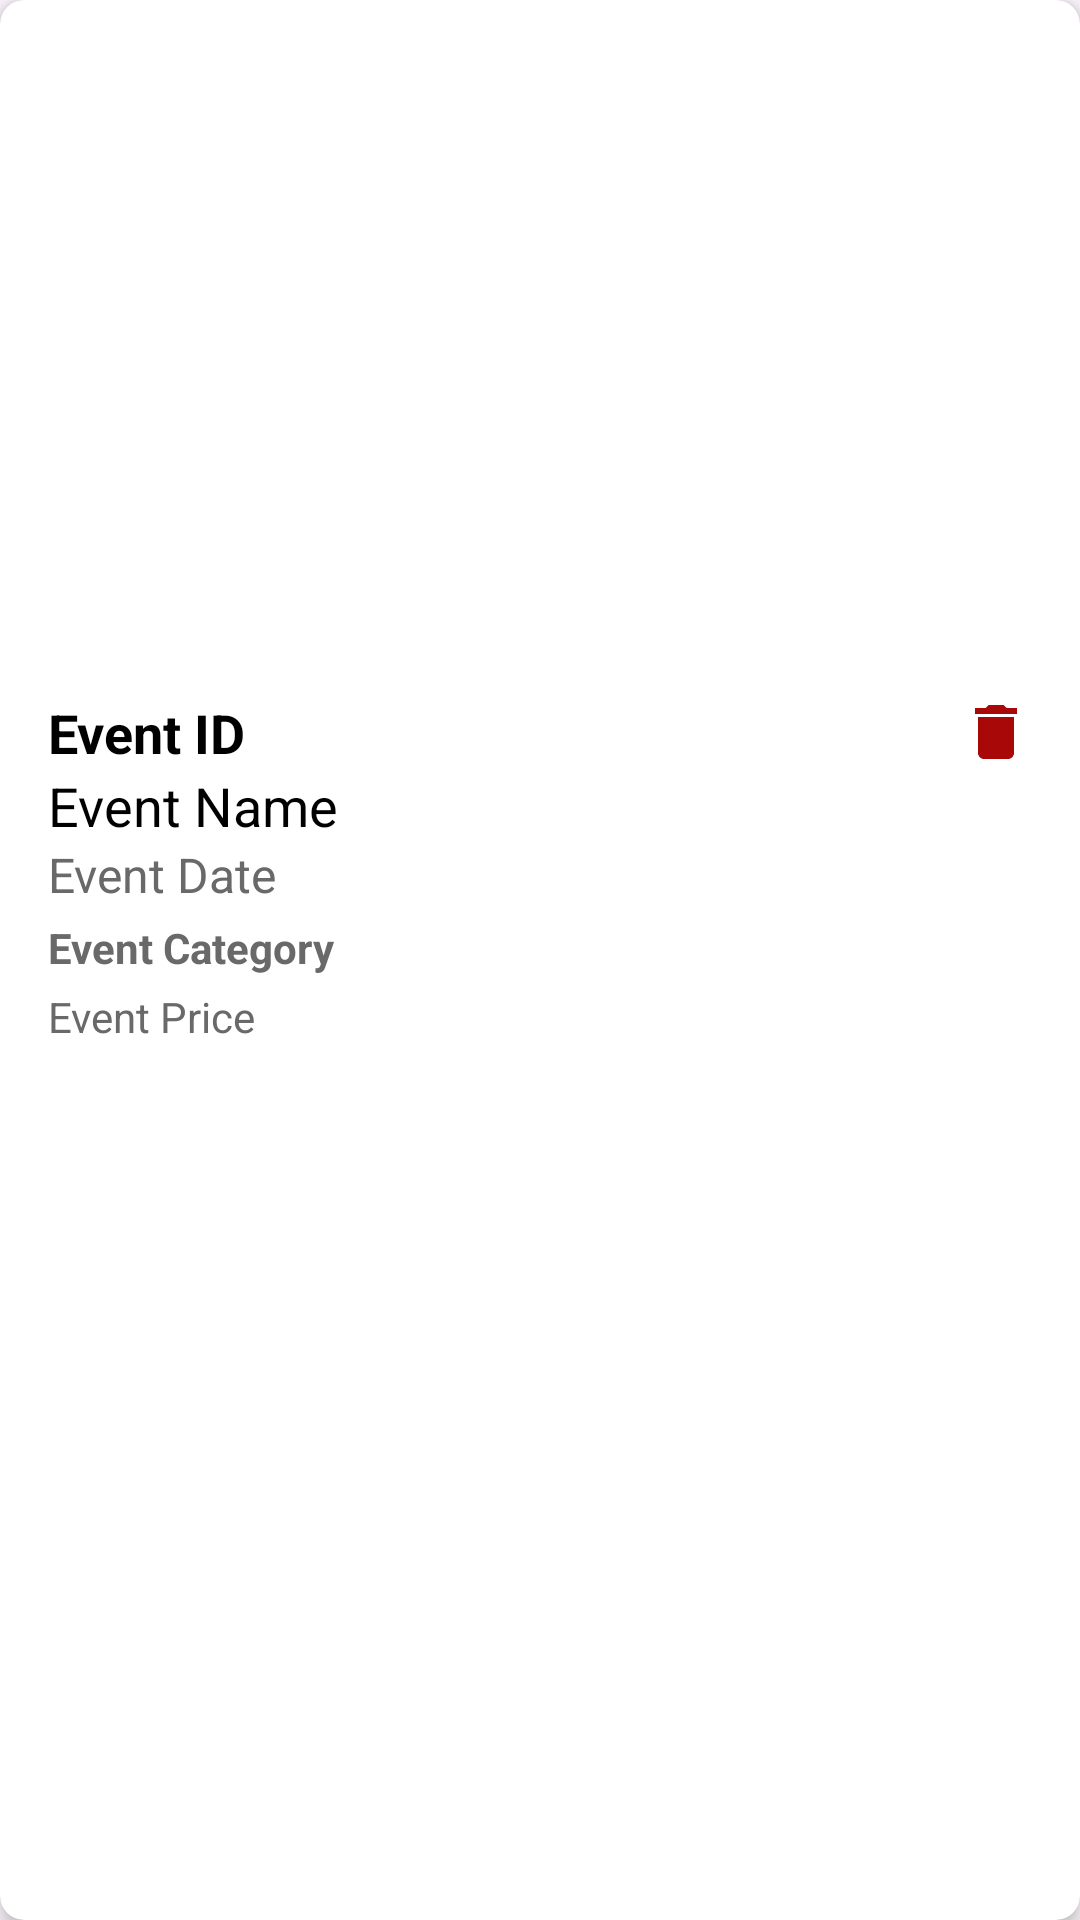

This screen was rendered from an Android layout file. Write that file and the resources it references.
<!-- AndroidManifest.xml: application theme Theme.ProjectEventManagement -->
<!-- res/layout/admin_item_event.xml -->
<?xml version="1.0" encoding="utf-8"?>
<androidx.cardview.widget.CardView xmlns:android="http://schemas.android.com/apk/res/android"
    xmlns:app="http://schemas.android.com/apk/res-auto"
    xmlns:tools="http://schemas.android.com/tools"
    android:layout_width="match_parent"
    android:layout_height="wrap_content"
    app:cardCornerRadius="8dp"
    app:cardElevation="4dp"
    android:layout_margin="8dp"
    tools:context=".AdminItemEventAdapter">

    <LinearLayout
        android:layout_width="match_parent"
        android:layout_height="wrap_content"
        android:orientation="vertical"
        android:padding="16dp">

        
        <ImageView
            android:id="@+id/eventImage"
            android:layout_width="match_parent"
            android:layout_height="200dp"
            android:layout_marginBottom="16dp"
            android:scaleType="centerCrop"/>

        <LinearLayout
            android:layout_width="match_parent"
            android:layout_height="wrap_content"
            android:orientation="horizontal"
            android:gravity="start|center_vertical">

            <TextView
                android:id="@+id/tvEventId"
                android:layout_width="0dp"
                android:layout_height="wrap_content"
                android:text="Event ID"
                android:textSize="18sp"
                android:textStyle="bold"
                android:textColor="@android:color/black"
                android:layout_weight="1"/>

            
            <ImageView
                android:id="@+id/ivDeleteEvent"
                android:layout_width="24dp"
                android:layout_height="24dp"
                android:src="@drawable/delete_icon"
                android:contentDescription="Delete Event"
                android:clickable="true"
                android:focusable="true" />
        </LinearLayout>

        <TextView
            android:id="@+id/tvEventName"
            android:layout_width="wrap_content"
            android:layout_height="wrap_content"
            android:text="Event Name"
            android:textSize="18sp"
            android:textColor="@android:color/black"/>

        <TextView
            android:id="@+id/tvEventDate"
            android:layout_width="wrap_content"
            android:layout_height="wrap_content"
            android:text="Event Date"
            android:textSize="16sp"
            android:textColor="@color/dimgray"/>

        <TextView
            android:id="@+id/tvEventCategory"
            android:layout_width="wrap_content"
            android:layout_height="wrap_content"
            android:text="Event Category"
            android:textSize="14sp"
            android:textStyle="bold"
            android:textColor="@color/dimgray"
            android:layout_marginTop="4dp"/>

        <TextView
            android:id="@+id/tvEventPrice"
            android:layout_width="wrap_content"
            android:layout_height="wrap_content"
            android:text="Event Price"
            android:textSize="14sp"
            android:textColor="@color/dimgray"
            android:layout_marginTop="4dp"/>

    </LinearLayout>

</androidx.cardview.widget.CardView>
<!-- resources referenced by this layout -->
<resources>
  <color name="dimgray">#696969</color>
  <!-- drawable delete_icon (drawable) -->
  <vector xmlns:android="http://schemas.android.com/apk/res/android" android:height="24dp" android:tint="#A80808" android:viewportHeight="24" android:viewportWidth="24" android:width="24dp">
        
      <path android:fillColor="@android:color/white" android:pathData="M6,19c0,1.1 0.9,2 2,2h8c1.1,0 2,-0.9 2,-2V7H6v12zM19,4h-3.5l-1,-1h-5l-1,1H5v2h14V4z"/>
      
  </vector>
  <style name="Theme.ProjectEventManagement" parent="Base.Theme.ProjectEventManagement" />
  <style name="Base.Theme.ProjectEventManagement" parent="Theme.Material3.DayNight.NoActionBar">
          
          
          <item name="buttonStyle">@style/Widget.AppCompat.Button</item>
  
      </style>
</resources>
